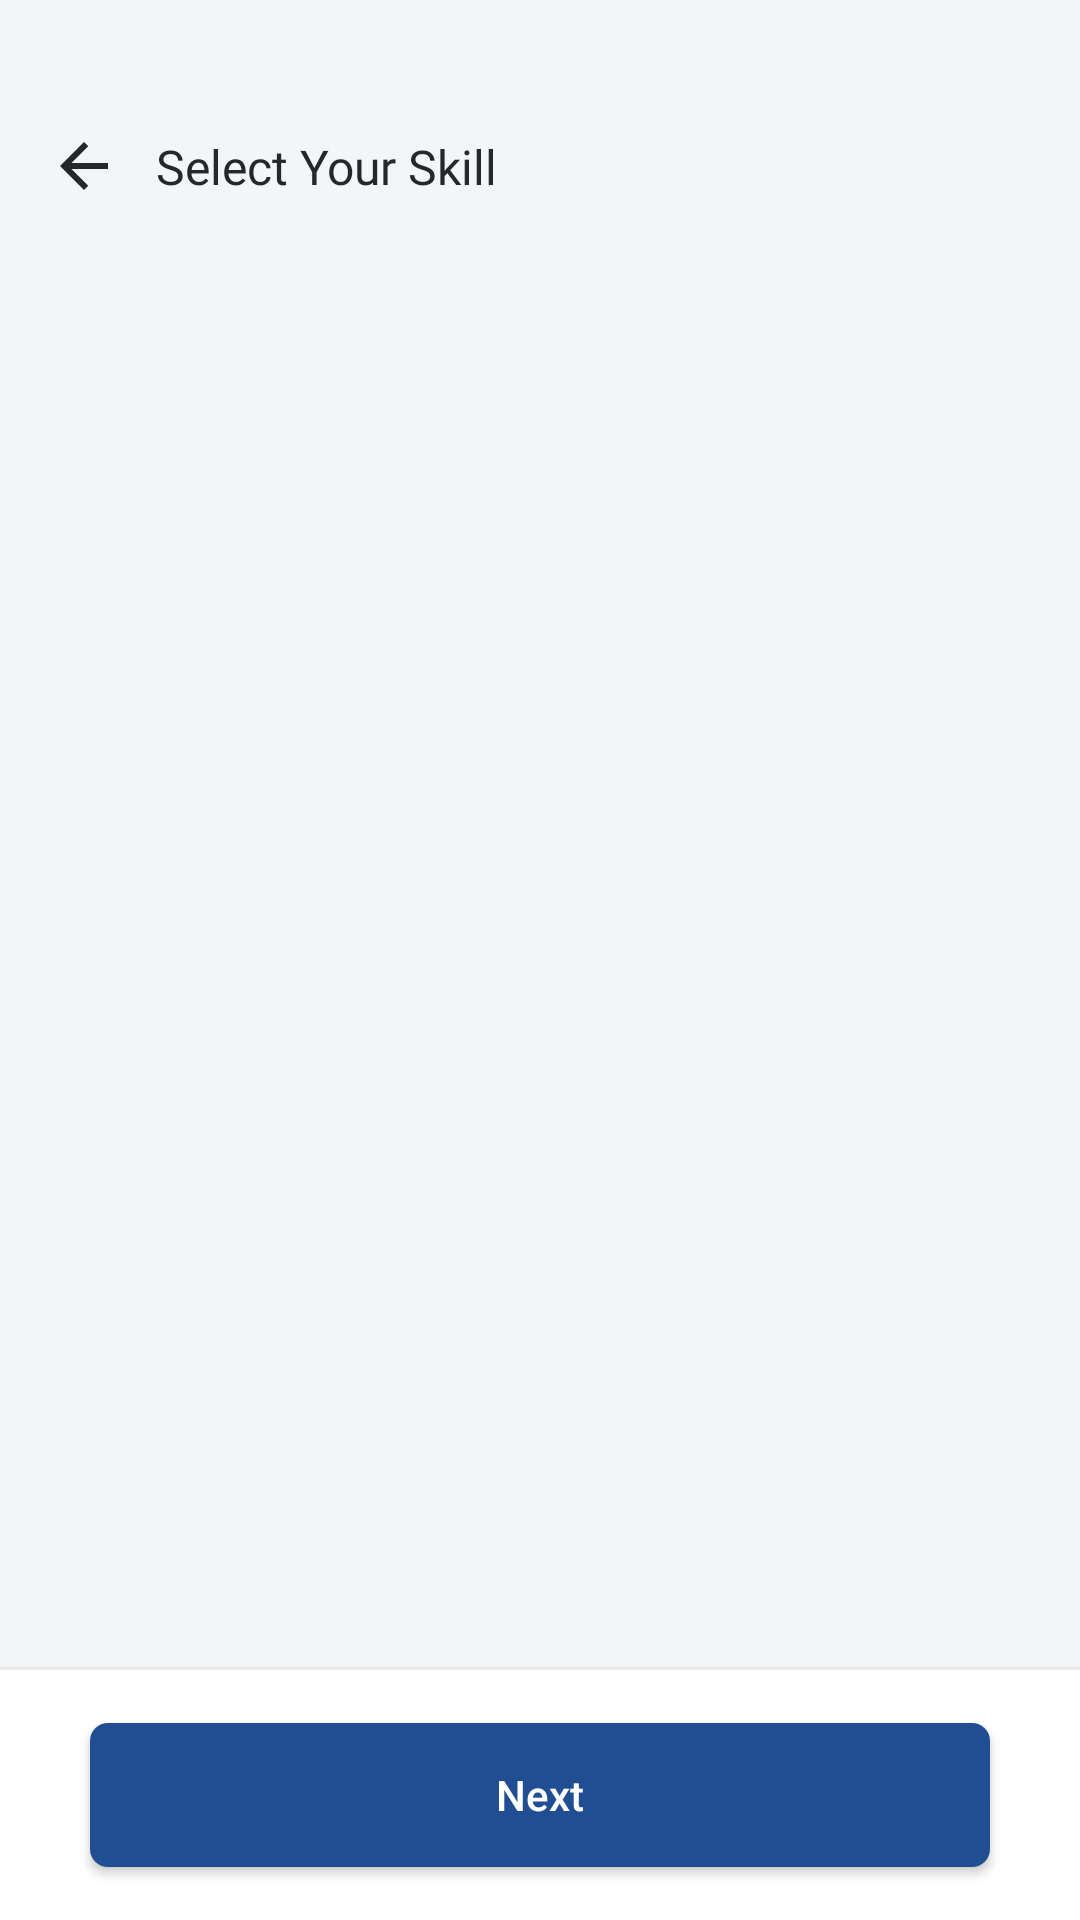

Produce the Android XML layout that renders to this screen, including the resource entries it uses.
<!-- AndroidManifest.xml: application theme Theme.OPUS -->
<!-- res/layout/fragment_register_skill.xml -->
<?xml version="1.0" encoding="utf-8"?>
<layout xmlns:android="http://schemas.android.com/apk/res/android"
    xmlns:app="http://schemas.android.com/apk/res-auto"
    xmlns:tools="http://schemas.android.com/tools">

    <data>

    </data>

    <androidx.constraintlayout.widget.ConstraintLayout
        android:layout_width="match_parent"
        android:layout_height="match_parent"
        android:background="@color/bg"
        tools:context=".view.ui.fragment.auth.RegisterSkillFragment">


        <androidx.constraintlayout.widget.Guideline
            android:id="@+id/gl_top"
            android:layout_width="wrap_content"
            android:layout_height="wrap_content"
            android:orientation="horizontal"
            app:layout_constraintGuide_percent="0.07" />

        <LinearLayout
            android:id="@+id/headertop"
            android:layout_width="match_parent"
            android:layout_height="wrap_content"
            android:layout_marginStart="@dimen/margin_padding20"
            android:orientation="horizontal"
            app:layout_constraintEnd_toEndOf="parent"
            app:layout_constraintStart_toStartOf="parent"
            app:layout_constraintTop_toTopOf="@id/gl_top">

            <ImageView
                android:id="@+id/btnBack"
                android:layout_width="wrap_content"
                android:layout_height="wrap_content"
                android:layout_gravity="center"
                android:src="@drawable/ic_back" />

            <TextView
                android:id="@+id/txtProducts"
                android:layout_width="wrap_content"
                android:layout_height="wrap_content"
                android:layout_gravity="center"
                android:layout_marginStart="@dimen/margin_padding16"
                android:fontFamily="@font/outfit_medium"
                android:text="Select Your Skill"
                android:textColor="@color/shark"
                android:textSize="@dimen/font16" />
        </LinearLayout>


        <LinearLayout
            android:id="@+id/skill"
            android:layout_width="match_parent"
            android:layout_height="wrap_content"
            android:orientation="vertical"
            app:layout_constraintEnd_toEndOf="parent"
            app:layout_constraintStart_toStartOf="parent"
            android:background="@drawable/lauout_bg_white"
            android:layout_marginStart="@dimen/margin_padding10"
            android:layout_marginEnd="@dimen/margin_padding10"
            android:layout_marginBottom="@dimen/margin_padding20"
            android:layout_marginTop="@dimen/margin_padding20"
            app:layout_constraintTop_toBottomOf="@id/headertop">

            <androidx.recyclerview.widget.RecyclerView
                android:id="@+id/rvSkill"
                android:layout_width="match_parent"
                android:layout_height="wrap_content" />

        </LinearLayout>

        <androidx.constraintlayout.widget.Guideline
            android:id="@+id/gl_bottom"
            android:layout_width="wrap_content"
            android:layout_height="wrap_content"
            android:orientation="horizontal"
            app:layout_constraintGuide_percent="0.87" />

        <View
            android:id="@+id/skillbottom"
            android:layout_width="match_parent"
            android:layout_height="1dp"
            android:background="@color/mercury"
            app:layout_constraintBottom_toTopOf="@id/bottom" />

        <androidx.constraintlayout.widget.ConstraintLayout
            android:id="@+id/bottom"
            android:layout_width="0dp"
            android:layout_height="0dp"
            app:layout_constraintTop_toBottomOf="@id/gl_bottom"
            app:layout_constraintStart_toStartOf="parent"
            app:layout_constraintEnd_toEndOf="parent"
            android:background="@color/white"
            app:layout_constraintBottom_toBottomOf="parent">

            <androidx.appcompat.widget.AppCompatButton
                android:id="@+id/btnNext"
                app:layout_constraintTop_toTopOf="parent"
                app:layout_constraintBottom_toBottomOf="parent"
                app:layout_constraintStart_toStartOf="parent"
                android:text="Next"
                android:textColor="@color/white"
                android:backgroundTint="@color/blue"
                android:background="@drawable/btn_bg_blue"
                android:textAllCaps="false"
                app:layout_constraintEnd_toEndOf="parent"
                android:layout_width="match_parent"
                android:layout_height="wrap_content"
                android:layout_marginStart="@dimen/margin_padding30"
                android:layout_marginEnd="@dimen/margin_padding30" />
        </androidx.constraintlayout.widget.ConstraintLayout>


    </androidx.constraintlayout.widget.ConstraintLayout>
</layout>
<!-- resources referenced by this layout -->
<resources>
  <color name="bg">#F3F5F7</color>
  <color name="blue">#214E92</color>
  <color name="mercury">#E8E8E8</color>
  <color name="shark">#24282D</color>
  <color name="white">#FFFFFFFF</color>
  <dimen name="font16">16sp</dimen>
  <dimen name="margin_padding10">10dp</dimen>
  <dimen name="margin_padding16">16dp</dimen>
  <dimen name="margin_padding20">20dp</dimen>
  <dimen name="margin_padding30">30dp</dimen>
  <!-- drawable btn_bg_blue (drawable) -->
  <?xml version="1.0" encoding="utf-8"?>
  <shape xmlns:android="http://schemas.android.com/apk/res/android"
      android:shape="rectangle" android:padding="10dp">
      <solid android:color="@color/blue"/>
      <corners android:radius="6dp"/>
  </shape>
  <!-- drawable ic_back (drawable) -->
  <vector xmlns:android="http://schemas.android.com/apk/res/android"
      android:width="16dp"
      android:height="16dp"
      android:viewportWidth="16"
      android:viewportHeight="16">
    <path
        android:pathData="M8,16L0,8L8,0L9.425,1.4L3.825,7H16V9H3.825L9.425,14.6L8,16Z"
        android:fillColor="#24282D"/>
  </vector>
  <style name="Theme.OPUS" parent="Base.Theme.OPUS" />
  <style name="Base.Theme.OPUS" parent="Theme.Material3.DayNight.NoActionBar">
          
          
      </style>
</resources>
